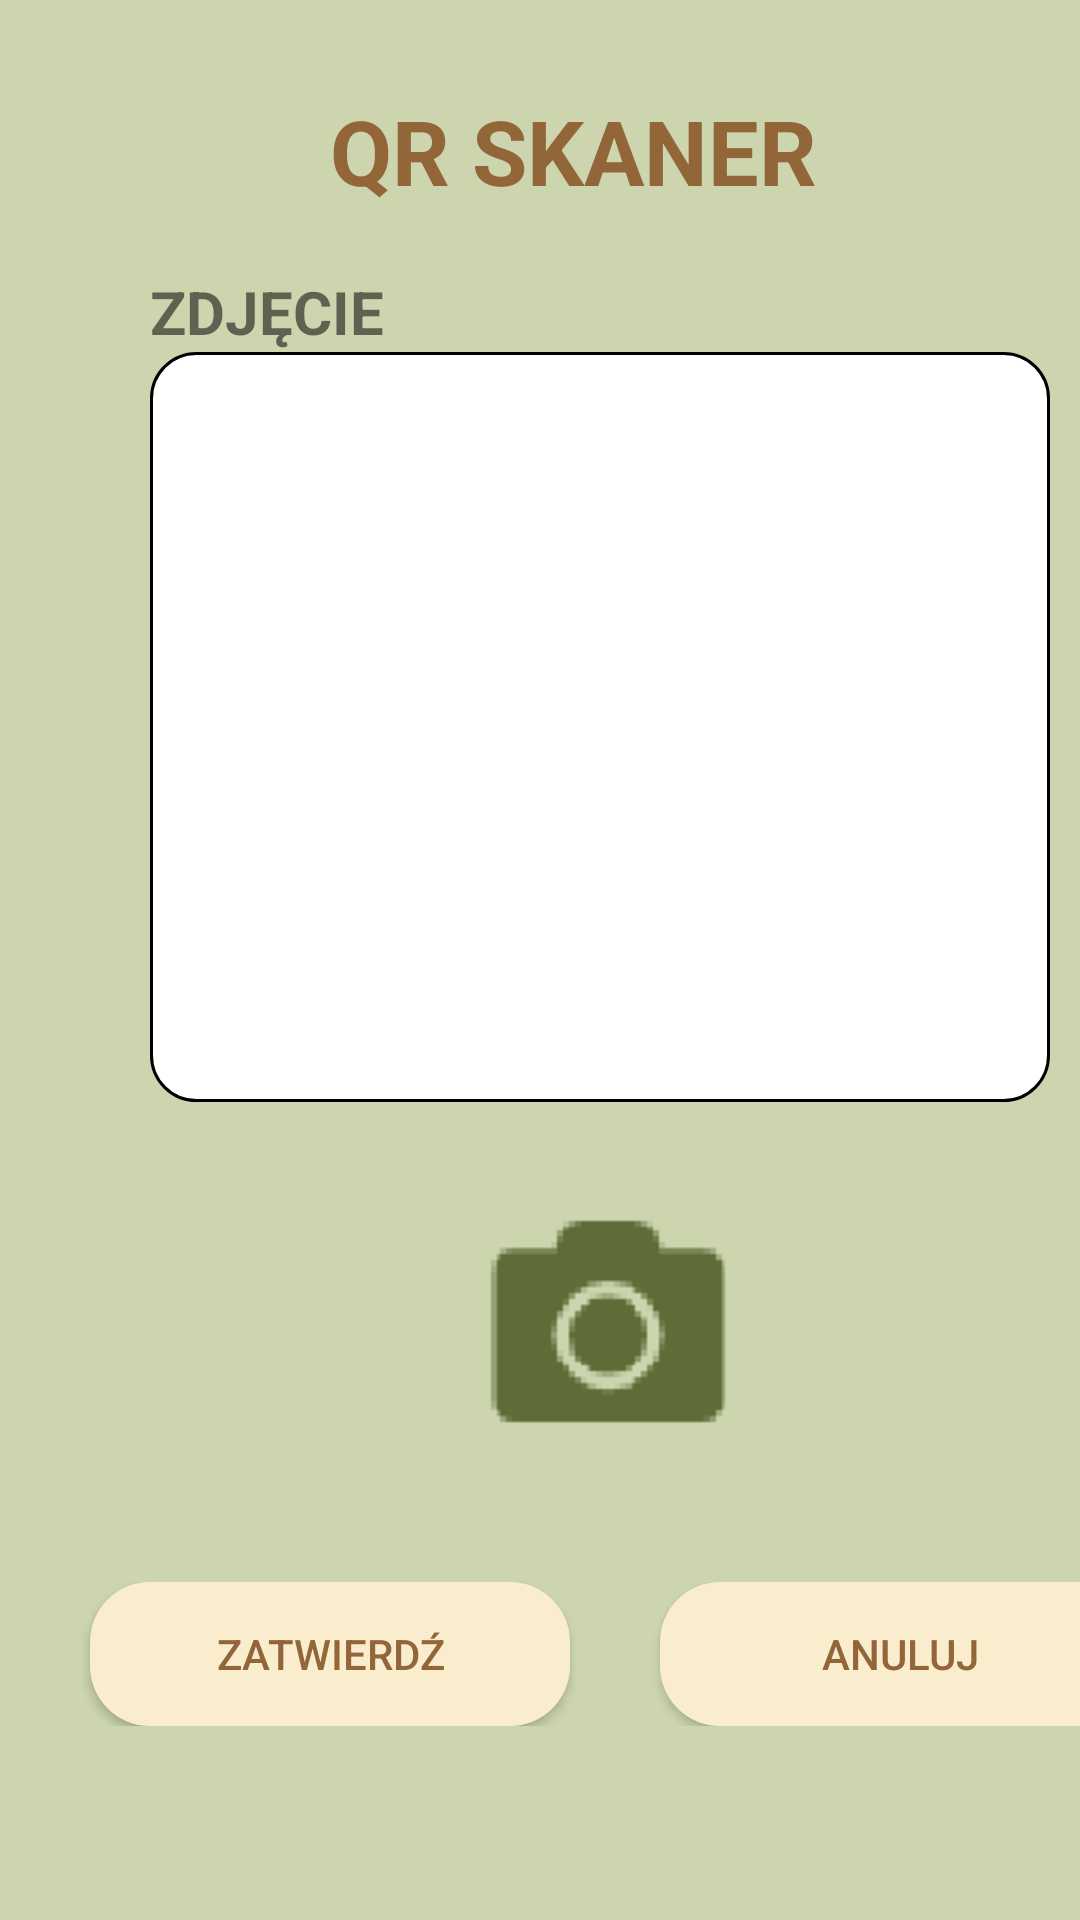

Here is an Android app screen rendered from its layout file. Give the layout XML and the strings, colors and styles it references.
<!-- AndroidManifest.xml: application theme Theme.AllergicDetectorApplication -->
<!-- res/layout/activity_qr_scanner.xml -->
<?xml version="1.0" encoding="utf-8"?>
<layout>

    <LinearLayout xmlns:android="http://schemas.android.com/apk/res/android"
        xmlns:app="http://schemas.android.com/apk/res-auto"
        xmlns:tools="http://schemas.android.com/tools"
        android:layout_width="match_parent"
        android:layout_height="match_parent"
        android:background="#CCD5AE"
        android:orientation="vertical"
        tools:context=".photo.QrPhoto">

        <TextView
            android:layout_width="wrap_content"
            android:layout_height="wrap_content"
            android:layout_marginStart="110sp"
            android:layout_marginTop="30sp"
            android:text="@string/qr_scanner"
            android:textColor="@color/text_color"
            android:textSize="30sp"
            android:textStyle="bold" />

        <TextView
            android:id="@+id/tvResult"
            android:layout_width="300dp"
            android:layout_height="wrap_content"
            android:layout_marginStart="50sp"
            android:layout_marginTop="20sp"
            android:text="@string/photo"
            android:textSize="20sp"
            android:textStyle="bold" />

        <androidx.appcompat.widget.AppCompatImageView
            android:id="@+id/ivQrCode"
            android:layout_width="300sp"
            android:layout_height="250sp"
            android:layout_marginStart="50sp"
            android:src="@drawable/border" />

        <ImageButton
            android:id="@+id/btnTakeQrPhoto"
            android:layout_width="100sp"
            android:layout_height="100sp"
            android:layout_marginStart="150sp"
            android:layout_marginTop="20sp"
            android:contentDescription="@string/camera_button"
            android:src="@drawable/button" />

        <LinearLayout
            android:layout_width="match_parent"
            android:layout_height="wrap_content"
            android:layout_marginTop="40sp"
            android:orientation="horizontal">

            <androidx.appcompat.widget.AppCompatButton
                android:id="@+id/btnConfirmQrPhoto"
                android:layout_width="160sp"
                android:layout_height="wrap_content"
                android:layout_marginHorizontal="30sp"
                android:background="@drawable/ripple"
                android:text="@string/confirm"
                android:textColor="@color/text_color" />

            <androidx.appcompat.widget.AppCompatButton
                android:id="@+id/btnCancelQrPhoto"
                android:layout_width="160sp"
                android:layout_height="wrap_content"
                android:background="@drawable/ripple"
                android:text="@string/cancel"
                android:textColor="@color/text_color" />
        </LinearLayout>
    </LinearLayout>
</layout>
<!-- resources referenced by this layout -->
<resources>
  <color name="text_color">#936639</color>
  <!-- drawable border (drawable) -->
  <?xml version="1.0" encoding="UTF-8"?>
  <shape xmlns:android="http://schemas.android.com/apk/res/android">
      <solid android:color="#FFFFFF" />
      <stroke android:width="1dp" android:color="#000000" />
      <padding android:left="1dp" android:top="1dp" android:right="1dp"
          android:bottom="1dp" />
      <corners android:radius="15dp"/>
  </shape>
  <!-- drawable button: png bitmap (drawable, 1560 bytes) -->
  <!-- drawable ripple (drawable) -->
  <?xml version="1.0" encoding="utf-8"?>
  <ripple xmlns:android="http://schemas.android.com/apk/res/android"
      android:color="#0A8824">
      <item>
          <shape android:shape="rectangle">
              <solid android:color="@color/button_color" />
              <corners android:radius="20dp" />
          </shape>
      </item>
  </ripple>
  <string name="camera_button">camera button</string>
  <string name="cancel">ANULUJ</string>
  <string name="confirm">ZATWIERDŹ</string>
  <string name="photo">ZDJĘCIE</string>
  <string name="qr_scanner">QR SKANER</string>
  <style name="Theme.AllergicDetectorApplication" parent="Theme.MaterialComponents.DayNight.DarkActionBar">
          
          <item name="colorPrimary">@color/purple_500</item>
          <item name="colorPrimaryVariant">@color/purple_700</item>
          <item name="colorOnPrimary">@color/white</item>
          
          <item name="colorSecondary">@color/teal_200</item>
          <item name="colorSecondaryVariant">@color/teal_700</item>
          <item name="colorOnSecondary">@color/black</item>
          
          <item name="android:statusBarColor">?attr/colorPrimaryVariant</item>
          
      </style>
  <color name="button_color">#FAEDCD</color>
  <color name="purple_500">#FF6200EE</color>
  <color name="purple_700">#FF3700B3</color>
  <color name="white">#FFFFFFFF</color>
  <color name="teal_200">#FF03DAC5</color>
  <color name="teal_700">#FF018786</color>
  <color name="black">#FF000000</color>
</resources>
